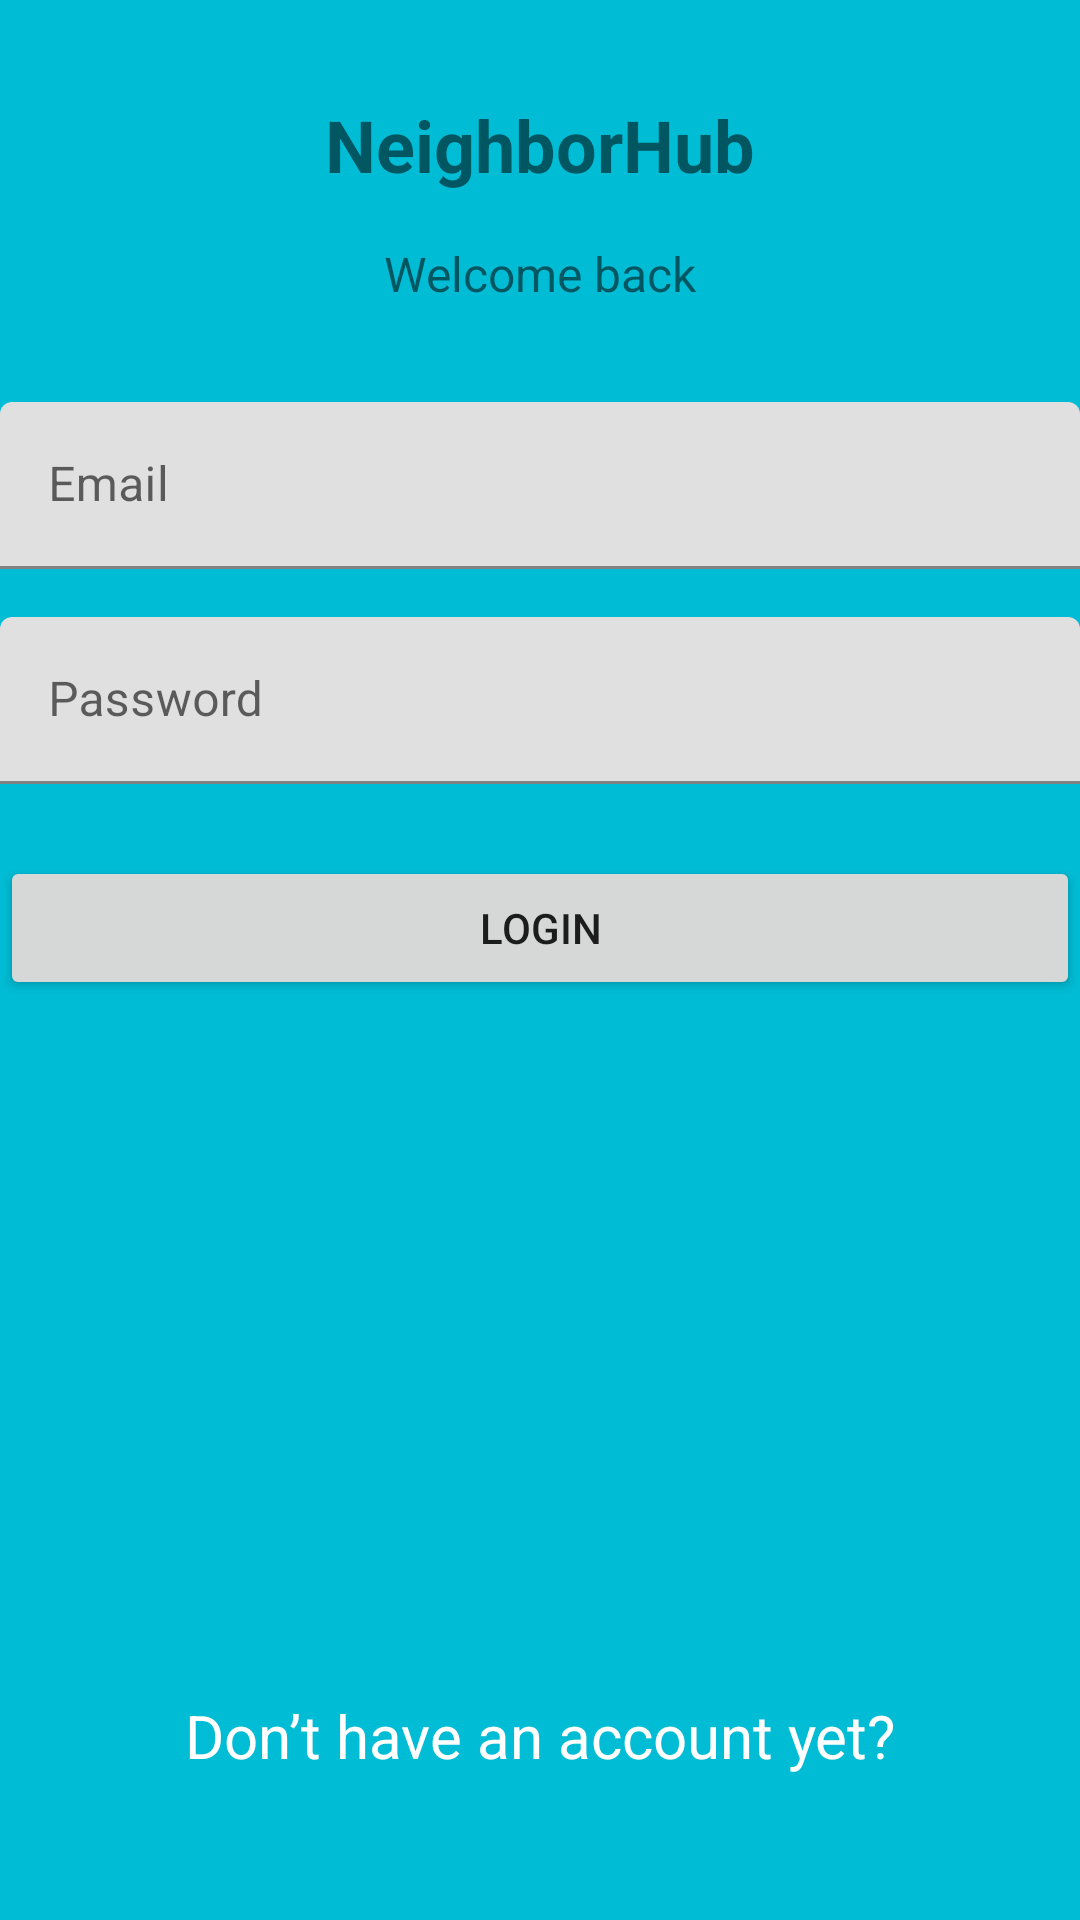

Layout XML and referenced resources for this Android screen:
<!-- AndroidManifest.xml: application theme Theme.NeighborHub -->
<!-- res/layout/fragment_login.xml -->
<?xml version="1.0" encoding="utf-8"?>
<androidx.constraintlayout.widget.ConstraintLayout xmlns:android="http://schemas.android.com/apk/res/android"
    xmlns:app="http://schemas.android.com/apk/res-auto"
    xmlns:tools="http://schemas.android.com/tools"
    android:layout_width="match_parent"
    android:layout_height="match_parent"
    android:background="#00BCD4"
    tools:context=".ui.profile.LoginFragment">

    
    <TextView
        android:id="@+id/titleTextView"
        android:layout_width="wrap_content"
        android:layout_height="wrap_content"
        android:layout_marginTop="32dp"
        android:gravity="center"
        android:text="NeighborHub"
        android:textSize="24sp"
        android:textStyle="normal|bold"
        app:layout_constraintEnd_toEndOf="parent"
        app:layout_constraintStart_toStartOf="parent"
        app:layout_constraintTop_toTopOf="parent" />

    
    <TextView
        android:id="@+id/welcomeBackTextView"
        android:layout_width="wrap_content"
        android:layout_height="wrap_content"
        android:layout_marginTop="16dp"
        android:gravity="center"
        android:text="Welcome back"
        android:textSize="16sp"
        app:layout_constraintEnd_toEndOf="parent"
        app:layout_constraintStart_toStartOf="parent"
        app:layout_constraintTop_toBottomOf="@id/titleTextView" />

    <com.google.android.material.textfield.TextInputLayout
        android:id="@+id/emailInputLayout"
        android:layout_width="0dp"
        android:layout_height="wrap_content"
        android:layout_marginTop="32dp"
        app:layout_constraintEnd_toEndOf="parent"
        app:layout_constraintStart_toStartOf="parent"
        app:layout_constraintTop_toBottomOf="@id/welcomeBackTextView">

        <com.google.android.material.textfield.TextInputEditText
            android:id="@+id/emailEditText"
            android:layout_width="match_parent"
            android:layout_height="wrap_content"
            android:hint="Email"
            android:inputType="textEmailAddress" />

    </com.google.android.material.textfield.TextInputLayout>

    <com.google.android.material.textfield.TextInputLayout
        android:id="@+id/passwordInputLayout"
        android:layout_width="0dp"
        android:layout_height="wrap_content"
        android:layout_marginTop="16dp"
        app:layout_constraintEnd_toEndOf="parent"
        app:layout_constraintStart_toStartOf="parent"
        app:layout_constraintTop_toBottomOf="@id/emailInputLayout">

        <com.google.android.material.textfield.TextInputEditText
            android:id="@+id/passwordEditText"
            android:layout_width="match_parent"
            android:layout_height="wrap_content"
            android:hint="Password"
            android:inputType="textPassword" />
    </com.google.android.material.textfield.TextInputLayout>

    <Button
        android:id="@+id/loginButton"
        android:layout_width="0dp"
        android:layout_height="wrap_content"
        android:layout_marginTop="24dp"
        android:text="Login"
        app:layout_constraintEnd_toEndOf="parent"
        app:layout_constraintStart_toStartOf="parent"
        app:layout_constraintTop_toBottomOf="@id/passwordInputLayout" />

    <CheckBox
        android:id="@+id/rememberMeCheckbox"
        android:layout_width="wrap_content"
        android:layout_height="wrap_content"
        android:layout_marginStart="268dp"
        android:layout_marginTop="54dp"
        android:layout_marginEnd="19dp"
        android:layout_marginBottom="398dp"
        android:text="Remember Me"
        app:layout_constraintBottom_toBottomOf="parent"
        app:layout_constraintEnd_toEndOf="parent"
        app:layout_constraintHorizontal_bias="0.0"
        app:layout_constraintStart_toStartOf="parent"
        app:layout_constraintTop_toBottomOf="@+id/loginButton"
        app:layout_constraintVertical_bias="0.0" />


    <TextView
        android:id="@+id/registerTextView"
        android:layout_width="wrap_content"
        android:layout_height="wrap_content"
        android:layout_marginBottom="32dp"
        android:clickable="true"
        android:focusable="true"
        android:text="Don’t have an account yet?"
        android:textColor="#FFFFFF"
        android:textSize="20sp"
        android:padding="16dp"
        app:layout_constraintBottom_toBottomOf="parent"
        app:layout_constraintEnd_toEndOf="parent"
        app:layout_constraintStart_toStartOf="parent" />

</androidx.constraintlayout.widget.ConstraintLayout>
<!-- resources referenced by this layout -->
<resources>
  <style name="Theme.NeighborHub" parent="Theme.MaterialComponents.DayNight.DarkActionBar">
          
          <item name="colorPrimary">@color/purple_500</item>
          <item name="colorPrimaryDark">@color/purple_700</item>
          <item name="colorAccent">@color/teal_200</item>
      </style>
  <!-- not gathered from this repository: default colours our renderer supplied (Android Studio template values) -->
  <color name="purple_500">#FF6200EE</color>
  <color name="purple_700">#FF3700B3</color>
  <color name="teal_200">#FF03DAC5</color>
</resources>
